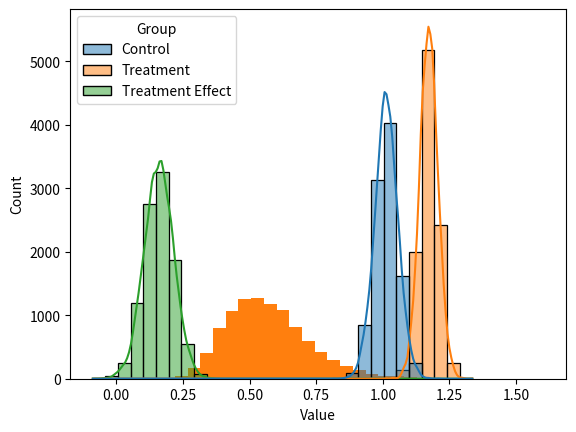

Generate this figure with matplotlib:
# %% [markdown]
#  ## Recommended exercises:
# 
#   3.2, 3.3, 3.9 (model solutions availablefor these)
# 
# 
# 
# [redacted]
# 
#  My plan is to look at #2 from the course, and #3.3 from the book. One is multinomial, the other is a normal distribution.

# %% [markdown]
# ### Exercise #2 (from course)
# 
# Basic set up is a an exeriment to estimate the effect of beta-blockers on mortality (in cardiac patients).  This was a random assigment exeriment:
# - 674 patients received the control, 39 died
# - 680 received the treatment, 22 died. 
# 
# Assume outcomes are independante and binomial, with probability of death $p_0$ for the control group, and $p_1$ for the treatment group.  

# %% [markdown]
# **2.1:**   $y_C$ is the number of deaths in the control group, $y_T$ is the number of deaths in the treatment group.   The data model can be written as:
# $$
# y_C \sim \text{Binomial}(n_C, p_0) \\
# y_T \sim \text{Binomial}(n_T, p_1)
# $$
# 
# where $n_C = 674$ and $n_T=680$ are the number of patients in the control and treatment groups, respectively.
# 
# **2.2**  I chose a weakly informative prior each probabilty, given the prior knowledge the the probability of death is more likely to be small:
#  
# $$
# p_0 \sim \text{Beta}(1, 2) \\
# p_1 \sim \text{Beta}(1, 2)
# $$

# %%
import numpy as np
from scipy.stats import beta, binom, beta
import matplotlib.pyplot as plt

plt.plot(np.linspace(0, 1, 100), beta.pdf(np.linspace(0, 1, 100), 1, 2))

# %% [markdown]
# 2.3  The resulting posterior (using my prior rather then the one used in the course) is:
# $$
# p_0 | y_C \sim \text{Beta}(40, 637) \\
# p_1 | y_T \sim \text{Beta}(23, 660)
# $$
# 
# We want to estimate teh Odds Ratio (OR) of death in the treatment group compared to the control group.  The OR is defined as:
# $$
# OR = \frac{p_1/(1-p_1)}{p_0/(1-p_0)}
# $$
# 
# We can compute the posterior by sampling from the posterior distributions of $p_0$ and $p_1$, and then computing the OR for each sample.   

# %%
p0_draws = beta.rvs(40, 637, size=10000)
p1_draws = beta.rvs(23, 660, size=10000)
OR = p1_draws /(1 - p1_draws) / (p0_draws / (1 - p0_draws))
plt.hist(OR, bins=30);
 

# %% [markdown]
# 2.4 Point estimate for $E(OR| y_0,y_1)$ is:

# %%
np.mean(OR)

# %% [markdown]
# **2.5** 95% central credible interval for $OR$ is:

# %%
np.percentile(OR, 2.5), np.percentile(OR, 97.5)

# %% [markdown]
# **2.6**  Consider using ohter priors instead.

# %%
def compute_odds(alphac, betac):
    nc = 674
    nt = 680
    yc = 39
    yt = 22
    p0_draws = beta.rvs(yc + alphac,nc- yc + betac, size=10000)
    p1_draws = beta.rvs(yt + alphac, nt-yt + betac, size=10000)
    OR = p1_draws /(1 - p1_draws) / (p0_draws / (1 - p0_draws))
    print(f"Mean OR for Beta 2,2 prior: {np.mean(OR)}, with 95% percental {np.percentile(OR, 2.5), np.percentile(OR, 97.5)}")
    print(f" Fraction below 1: {np.mean(OR < 1)}")
    print(f" Fraction below 0.5: {np.mean(OR < .5)}")

# %%
compute_odds(1,2)

# %%
compute_odds(2,2)

# %%
compute_odds(1,1)

# %% [markdown]
# No strong effect from these weak priors.

# %% [markdown]
# **2.7**  Use [Frank Harrells recommendations](https://hbiostat.org/blog/post/bayes-freq-stmts/) to report these results.   
# 
# Under a weakly informative prior, the probabilty that the treatment improves mortality compared to the control is 0.985. The probability the the treatment improves mortality odds ratio compared to control by a factor of two is about 0.35 

# %% [markdown]
# 

# %% [markdown]
# ## Exercise #3.3 (from book)
# 
# Estimation from two independent experiments: an experiment was performed on the
# effects of magnetic fields on the flow of calcium out of chicken brains. Two groups
# of chickens were involved: a control group of 32 chickens and an exposed group of 36
# chickens. One measurement was taken on each chicken, and the purpose of the experiment
# was to measure the average flow $\mu_c$ in untreated (control) chickens and the average flow
# $\mu_t$ in treated chickens. The 32 measurements on the control group had a sample mean of
# 1.013 and a sample standard deviation of 0.24. The 36 measurements on the treatment
# group had a sample mean of 1.173 and a sample standard deviation of 0.20.
# 
# 
# a) Assume the mesurements were taken at random from a normal distribution for each variable with mean $\mu_c$ and $\mu_t$ and standard deviation $\sigma_c$ and $\sigma_t$.   Assume prior uniform on $\mu_c, \mu_t, \log \sigma_c and \log \sigma_t$.  Compute the marginal posterior distribution of $\mu_c, \mu_t $
# 
# b) What is the posterior difference in means? Plot the histogram compute 95% posterior interval for $\mu_t - \mu_c$

# %% [markdown]
# ### Answer: 
# 
# The book gives the posterior distribution for this case:
# 
# $$
# \frac{\bar{y} - \mu}{s/\sqrt{n}} \sim t_{n-1}
# $$
# 
# where $\bar{y}$ is the sample mean, $s$ is the sample standard deviation, and $n$ is the sample size.   For the instant case we are given the sample means and sample standard deviations, so the posterior distributions are self evident.
# 
# To sample from these we will define a function:
# 

# %%
import numpy as np
from scipy.stats import t
import pandas as pd
import matplotlib.pyplot as plt

# %%
np.std(t.rvs(3, size=10000))

# %%
rng = np.random.default_rng(42)
def sample_post(y_c, y_t, n_c,n_t,sig_c,sig_t,rng, n= 10):
    draws_c = t.rvs(n_c - 1,random_state=rng, size=n)* sig_c / np.sqrt(n_c) + y_c
    draws_t = t.rvs(n_t - 1,random_state=rng, size=n) * sig_t / np.sqrt(n_t) + y_t
    return   draws_c, draws_t 


# %%

samples = sample_post(1.013, 1.173, 32, 36, 0.24, 0.20, rng, n= 10000)

df = pd.DataFrame({"Control": samples[0], "Treatment": samples[1], "Treatment Effect": samples[1] - samples[0]})
df_long = df.melt(value_vars=["Control", "Treatment", "Treatment Effect"], var_name="Group", value_name="Value")
df_long 

# %%
import seaborn as sns
sns.histplot(data=df_long, hue="Group", x="Value", kde=True, bins=30)

# %%
np.percentile(df["Treatment Effect"], [2.5, 97.5])

# %%
np.mean(df["Treatment Effect"] < 0)

# %% [markdown]
# There is > 99% probability that the treatment effect is positive, and the 95% posterior credible interval is from 0.05 to 0.27.

# %% [markdown]
# 


